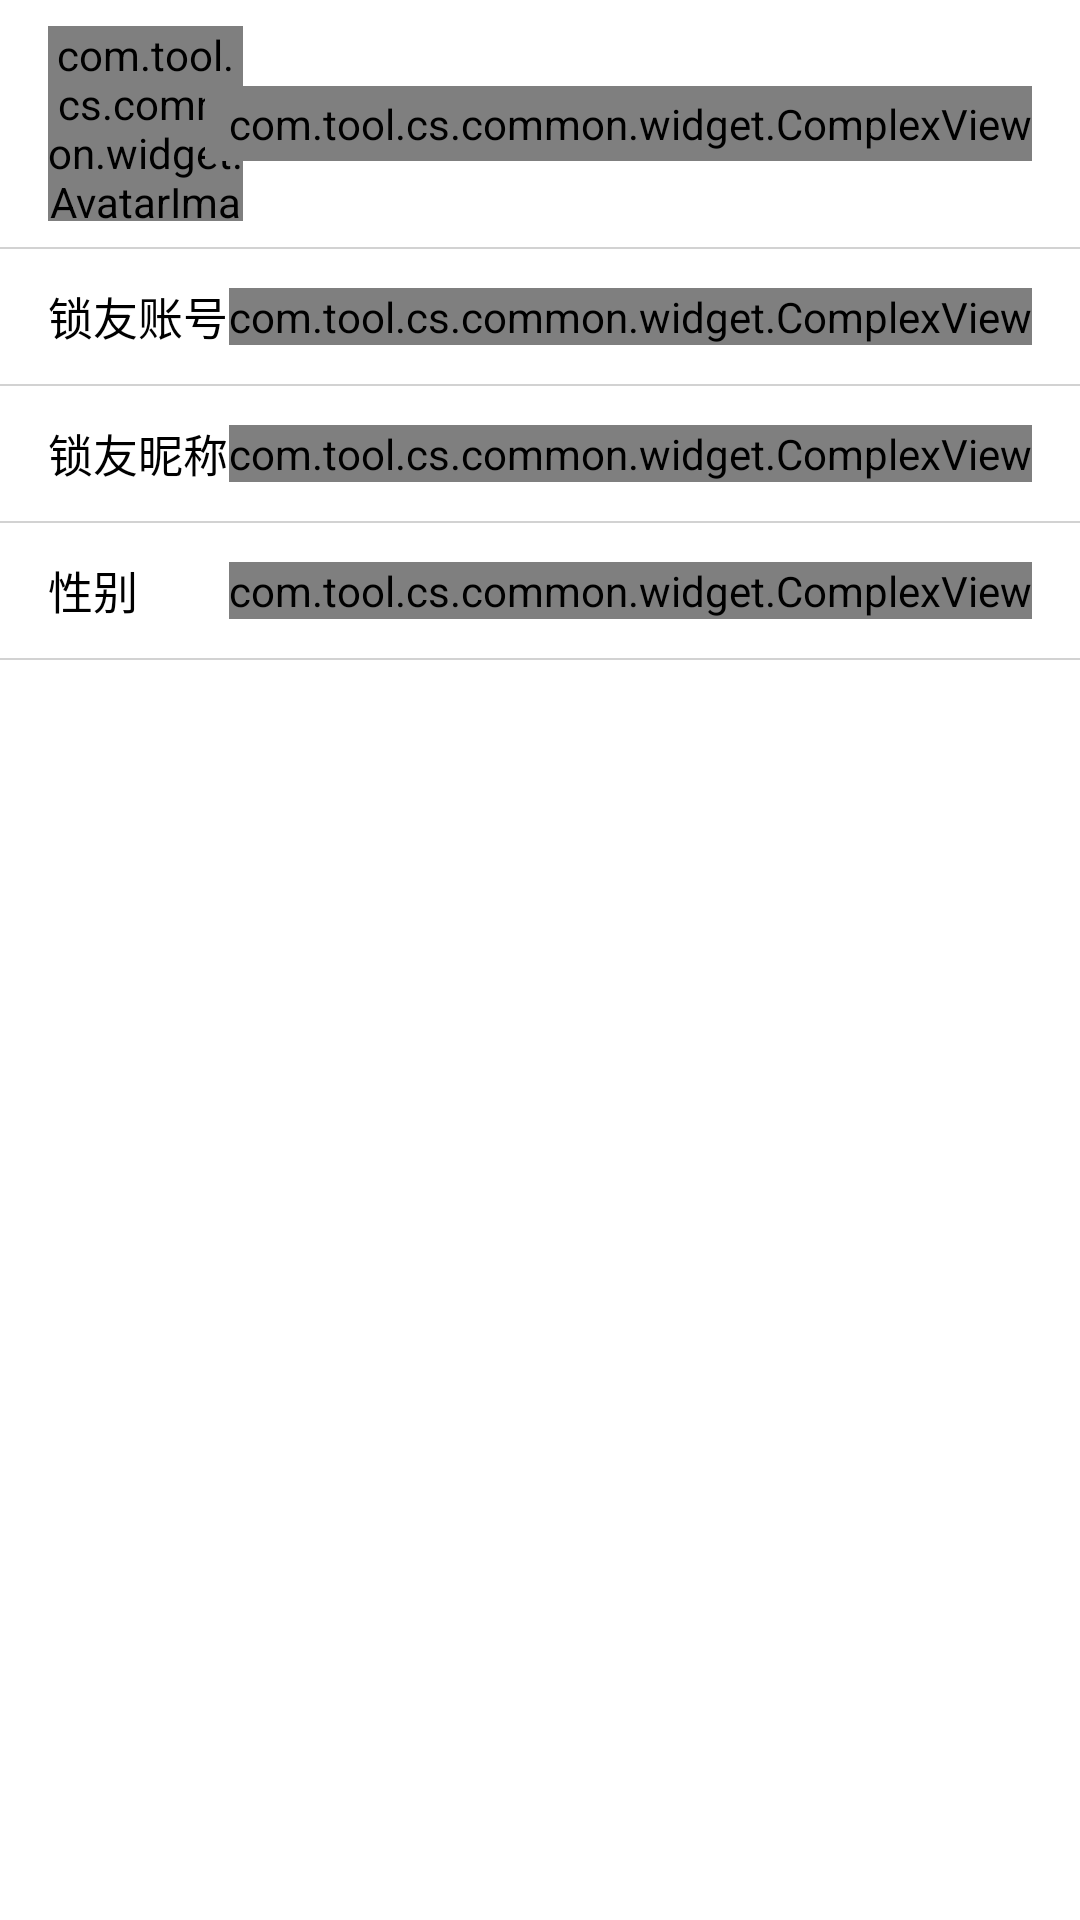

Android layout source for this screen:
<!-- AndroidManifest.xml: application theme AppTheme -->
<!-- res/layout/activity_user_info.xml -->
<?xml version="1.0" encoding="utf-8"?>
<LinearLayout xmlns:android="http://schemas.android.com/apk/res/android"
    xmlns:app="http://schemas.android.com/apk/res-auto"
    xmlns:tools="http://schemas.android.com/tools"
    android:layout_width="match_parent"
    android:layout_height="wrap_content"
    android:background="@android:color/white"
    android:divider="@drawable/shape_horizontal_line"
    android:orientation="vertical"
    android:showDividers="middle">

    <FrameLayout
        style="@style/ItemStyle"
        android:layout_height="wrap_content">

        <com.tool.cs.common.widget.AvatarImageView
            android:id="@+id/iv_avatar"
            android:layout_width="65dp"
            android:layout_height="65dp"
            android:layout_marginTop="8.5dp"
            android:layout_marginBottom="8.5dp"
            app:aiv_BoarderColor="@color/gray_e"
            app:aiv_BoarderWidth="@dimen/dp_0_5"
            app:aiv_ShowBoarder="true"
            app:aiv_isCircle="true"
            tools:src="@drawable/ic_avatar_normal" />

        <LinearLayout
            android:layout_width="wrap_content"
            android:layout_height="wrap_content"
            android:layout_marginStart="82dp"
            android:layout_marginLeft="82dp"
            android:layout_marginTop="21dp"
            android:orientation="vertical">

            <TextView
                android:id="@+id/tv_name"
                style="@style/Content_sp15_normal"
                tools:text="牛MO王" />

            <TextView
                android:id="@+id/tv_phone"
                style="@style/Content_sp15_normal"
                tools:text="134000000000" />
        </LinearLayout>

        <com.tool.cs.common.widget.ComplexView
            android:id="@+id/update_head"
            style="@style/Content_sp12_normal"
            android:layout_gravity="center_vertical|end"
            android:paddingLeft="@dimen/dp_8"
            android:paddingTop="@dimen/dp_3"
            android:paddingBottom="@dimen/dp_3"
            android:text="更换头像"
            android:textColor="@android:color/white"
            app:cvCornersRadius="@dimen/dp_20"
            app:cvIconEnd="@drawable/ic_arrow_right"
            app:cvIconPadding="@dimen/dp_0"
            app:cvNormalBgColor="#E48587"
            app:cvTintIconEnd="@android:color/white"
            tools:ignore="RtlHardcoded,RtlSymmetry" />
    </FrameLayout>

    <FrameLayout style="@style/ItemStyle">

        <TextView
            style="@style/Content_sp15_normal"
            android:layout_gravity="center_vertical"
            android:text="锁友账号" />

        <com.tool.cs.common.widget.ComplexView
            android:id="@+id/cv_phone"
            style="@style/Content_sp15_normal"
            android:layout_gravity="center_vertical|end"
            tools:text="134000000000" />
    </FrameLayout>

    <FrameLayout
        android:id="@+id/fl_name"
        style="@style/ItemStyle">

        <TextView
            style="@style/Content_sp15_normal"
            android:layout_gravity="center_vertical"
            android:text="锁友昵称" />

        <com.tool.cs.common.widget.ComplexView
            android:id="@+id/cv_name"
            style="@style/Content_sp15_normal"
            android:layout_gravity="center_vertical|end"
            app:cvClickable="false"
            app:cvIconEnd="@drawable/ic_arrow_right"
            tools:text="维度-XXX" />
    </FrameLayout>

    <FrameLayout
        android:id="@+id/fl_sex"
        style="@style/ItemStyle">

        <TextView
            style="@style/Content_sp15_normal"
            android:layout_gravity="center_vertical"
            android:text="性别" />

        <com.tool.cs.common.widget.ComplexView
            android:id="@+id/cv_sex"
            style="@style/Content_sp15_normal"
            android:layout_gravity="center_vertical|end"
            app:cvClickable="false"
            app:cvIconEnd="@drawable/ic_arrow_right"
            tools:text="男" />
    </FrameLayout>

    <Space
        android:layout_width="wrap_content"
        android:layout_height="wrap_content" />
</LinearLayout>
<!-- resources referenced by this layout -->
<resources>
  <color name="gray_e">#eee</color>
  <dimen name="dp_0">0dp</dimen>
  <dimen name="dp_0_5">0.5dp</dimen>
  <dimen name="dp_20">20dp</dimen>
  <dimen name="dp_3">3dp</dimen>
  <dimen name="dp_8">8dp</dimen>
  <!-- drawable ic_arrow_right: png bitmap (drawable-xhdpi, 181 bytes) -->
  <!-- drawable ic_avatar_normal: png bitmap (drawable-xhdpi, 1834 bytes) -->
  <!-- drawable shape_horizontal_line (drawable) -->
  <?xml version="1.0" encoding="utf-8"?>
  <shape xmlns:android="http://schemas.android.com/apk/res/android"
      android:shape="rectangle">
  
      <size android:height="@dimen/dp_0_5" />
      <solid android:color="@color/colorLine" />
  </shape>
  <style name="Content_sp12_normal" parent="BaseTextStyle">
          <item name="android:textColor">@color/colorText</item>
          <item name="android:textSize">@dimen/sp_12</item>
      </style>
  <style name="Content_sp15_normal" parent="BaseTextStyle">
          <item name="android:textColor">@color/colorText</item>
          <item name="android:textSize">15sp</item>
      </style>
  <style name="ItemStyle">
          <item name="android:layout_width">match_parent</item>
          <item name="android:layout_height">@dimen/dp_item_height</item>
          <item name="android:paddingLeft">@dimen/dp_spacing</item>
          <item name="android:paddingRight">@dimen/dp_spacing</item>
      </style>
  <style name="AppTheme" parent="Theme.AppCompat.Light.NoActionBar">
          
          <item name="colorPrimary">@color/colorPrimary</item>
          <item name="colorPrimaryDark">@color/colorPrimaryDark</item>
          <item name="colorAccent">@color/colorAccent</item>
      </style>
  <color name="colorLine">#D2D2D2</color>
  <style name="BaseTextStyle">
          <item name="android:layout_width">wrap_content</item>
          <item name="android:layout_height">wrap_content</item>
          <item name="android:singleLine">true</item>
      </style>
  <color name="colorText">#000</color>
  <dimen name="sp_12">12sp</dimen>
  <dimen name="dp_item_height">@dimen/dp_45</dimen>
  <dimen name="dp_spacing">@dimen/dp_16</dimen>
  <color name="colorPrimary">#E6000A</color>
  <color name="colorPrimaryDark">#F7CA50</color>
  <color name="colorAccent">#03DAC5</color>
  <dimen name="dp_45">45dp</dimen>
  <dimen name="dp_16">16dp</dimen>
</resources>
